6-way image classification set "cleaned" from GitHub (massamba0809/atelier_prepa_donnees_images); label vocabulary: cardboard, glass, metal, paper, plastic, trash.

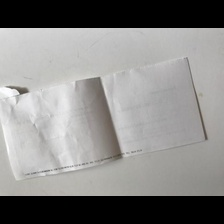
Label: paper

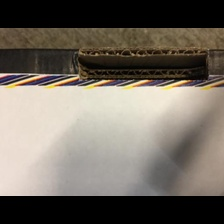
Label: cardboard

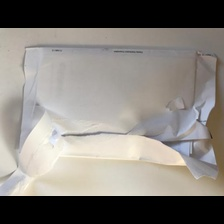
Label: paper

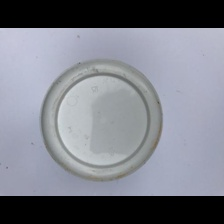
Label: plastic

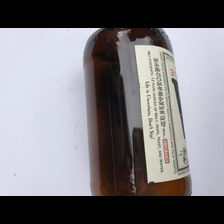
Label: glass

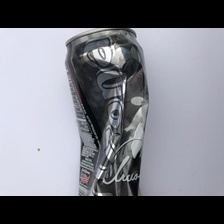
Label: metal
